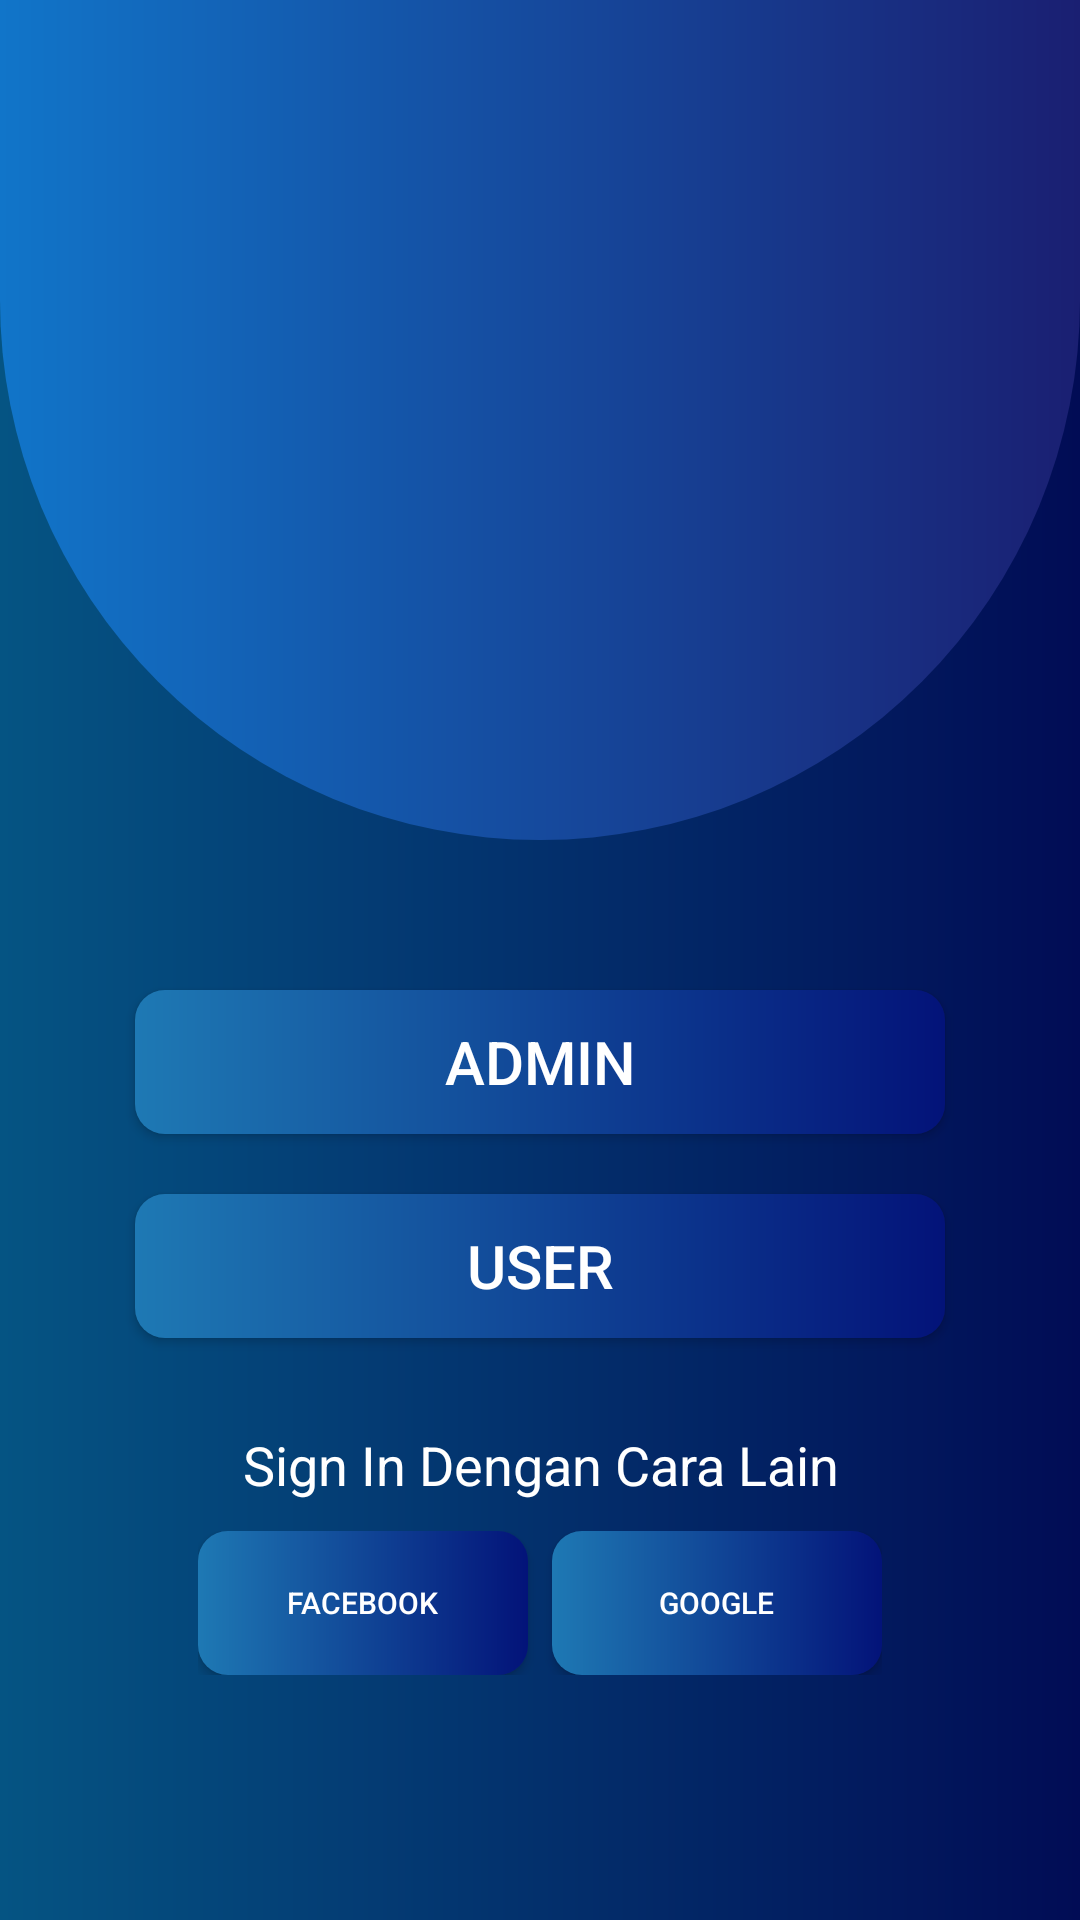

Produce the Android XML layout that renders to this screen, including the resource entries it uses.
<!-- AndroidManifest.xml: application theme AppTheme -->
<!-- res/layout/activity_main.xml -->
<?xml version="1.0" encoding="utf-8"?>
<androidx.constraintlayout.widget.ConstraintLayout xmlns:android="http://schemas.android.com/apk/res/android"
    xmlns:app="http://schemas.android.com/apk/res-auto"
    xmlns:tools="http://schemas.android.com/tools"
    android:layout_width="match_parent"
    android:layout_height="match_parent"
    tools:context=".MainActivity">

    <RelativeLayout
        android:id="@+id/atas"
        android:layout_width="match_parent"
        android:layout_height="match_parent"
        android:background="@drawable/background_image"
        android:orientation="horizontal">

        <ImageView
            android:id="@+id/icon_login"
            android:layout_width="match_parent"
            android:layout_height="280dp"
            android:background="@drawable/sp_rectangle_root"
            />

        <Button
            android:id="@+id/btn_admin"
            android:layout_width="270dp"
            android:layout_height="wrap_content"
            android:layout_below="@id/icon_login"
            android:layout_centerInParent="true"
            android:background="@drawable/btn_background_1"
            android:gravity="center_vertical|center_horizontal"
            android:text="@string/admin"
            android:textColor="#fff"
            android:layout_marginTop="50dp"
            android:textSize="20sp" />

        <Button
            android:id="@+id/btn_user"
            android:layout_width="270dp"
            android:layout_height="wrap_content"
            android:layout_below="@id/btn_admin"
            android:layout_centerInParent="true"
            android:layout_marginTop="20dp"
            android:background="@drawable/btn_background_1"
            android:gravity="center_vertical|center_horizontal"
            android:text="@string/user"
            android:textColor="#fff"
            android:textSize="20sp"/>

        <TextView
            android:id="@+id/OtherSigIn"
            android:layout_width="wrap_content"
            android:layout_height="wrap_content"
            android:layout_below="@id/btn_user"
            android:layout_centerInParent="true"
            android:layout_marginTop="30dp"
            android:gravity="center_vertical|center_horizontal"
            android:text="Sign In Dengan Cara Lain"
            android:textColor="#fff"
            android:textSize="18sp" />

        <LinearLayout
            android:layout_width="wrap_content"
            android:layout_height="wrap_content"
            android:layout_below="@id/OtherSigIn"
            android:layout_centerInParent="true"
            android:layout_marginTop="10dp"
            android:gravity="center_vertical|center_horizontal">

            <Button
                android:id="@+id/btn_facebook"
                android:layout_width="110dp"
                android:layout_height="wrap_content"
                android:background="@drawable/btn_background_1"
                android:drawableLeft="@drawable/btn_background_1"
                android:text="@string/facebook"
                android:textColor="#fff"
                android:textSize="10sp" />

            <Button
                android:layout_width="110dp"
                android:layout_height="wrap_content"
                android:layout_marginLeft="8dp"
                android:background="@drawable/btn_background_1"
                android:drawableLeft="@drawable/btn_background_1"
                android:text="@string/google"
                android:textColor="#fff"
                android:textSize="10sp" />


        </LinearLayout>


    </RelativeLayout>
</androidx.constraintlayout.widget.ConstraintLayout>
<!-- resources referenced by this layout -->
<resources>
  <!-- drawable background_image (drawable) -->
  <?xml version="1.0" encoding="utf-8"?>
  <shape xmlns:android="http://schemas.android.com/apk/res/android"
      android:shape="rectangle">
  
      <gradient
          android:startColor="#055483"
          android:endColor="#010C55"
          android:angle="0"/>
  
  
  </shape>
  <!-- drawable btn_background_1 (drawable) -->
  <?xml version="1.0" encoding="utf-8"?>
  <shape xmlns:android="http://schemas.android.com/apk/res/android"
      android:shape="rectangle">
  
      <gradient
          android:startColor="#1E79B4"
          android:endColor="#031379"
          android:angle="0"/>
      <corners android:radius="10dp"/>
  
  </shape>
  <!-- drawable sp_rectangle_root (drawable) -->
  <?xml version="1.0" encoding="utf-8"?>
  <shape xmlns:android="http://schemas.android.com/apk/res/android"
      android:shape="rectangle">
  
      <gradient
          android:startColor="#1175C9"
          android:endColor="#1A1F72"
          android:angle="0"/>
  
      <corners android:bottomLeftRadius="200dp"
          android:bottomRightRadius="200dp"/>
  
  </shape>
  <string name="admin">ADMIN</string>
  <string name="facebook">Facebook</string>
  <string name="google">Google</string>
  <string name="user">USER</string>
  <style name="AppTheme" parent="Theme.AppCompat.Light">
          
          <item name="colorPrimary">#1C88DD</item>
          <item name="colorPrimaryDark">#01518D</item>
          <item name="colorAccent">#5919CC</item>
          <item name="android:textSize">30sp</item>
          <item name="android:textColor">#FFFFFF</item>
      </style>
</resources>
